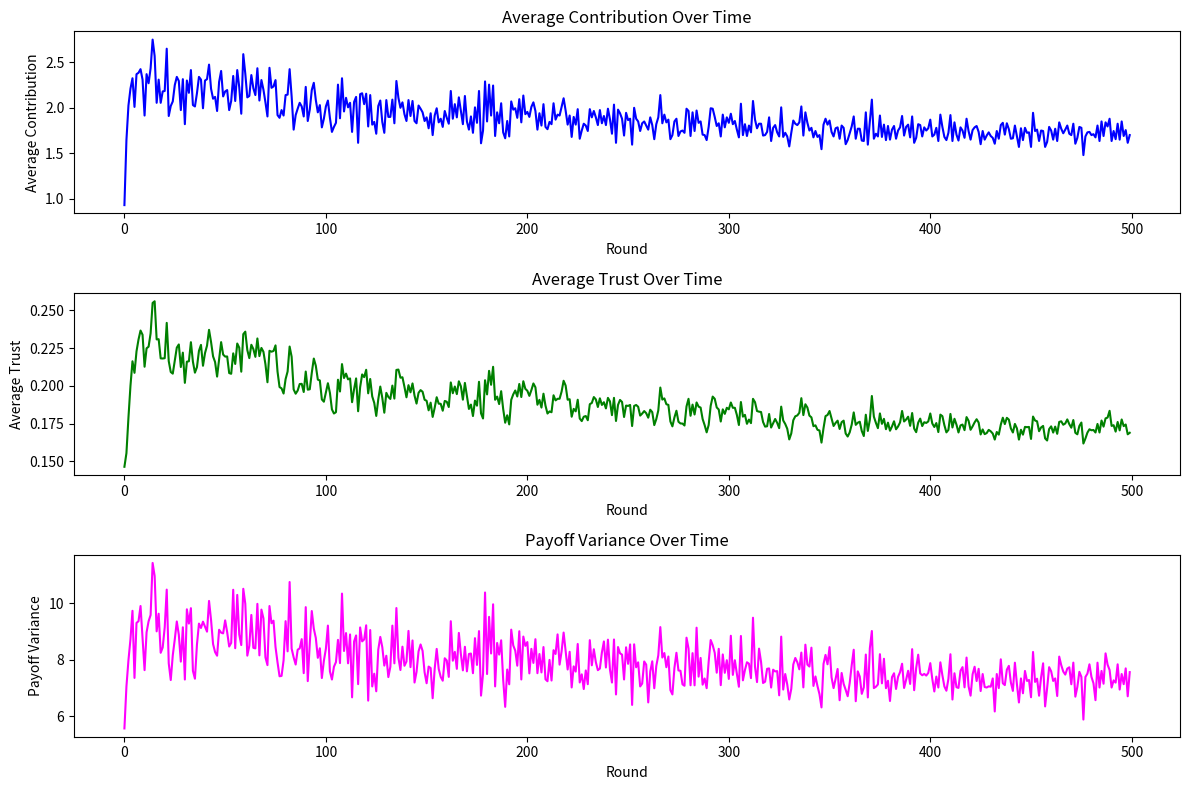

This figure's Python source:
import numpy as np
import matplotlib.pyplot as plt
import pandas as pd

# Simulation Parameters
n_agents = 100              # Number of agents
n_rounds = 500              # Number of rounds
endowment = 10              # Initial endowment per round
contribution_choices = np.arange(0, 10.5, 0.5)  # Contributions: 0 to 10 in steps of 0.5
r = 150                     # Public good multiplication factor (MPCR = 1.5)
lambda_trust = 0.5          # Trust memory parameter
eta = 1.5                   # Trust weight in utility
alpha = 3.0                 # Fairness: disadvantageous inequity aversion
beta = 2.0                  # Fairness: advantageous inequity aversion
gamma = 1.5                 # Social pressure weight
rlhf_frequency = 10         # Apply RLHF every 10 rounds
rlhf_boost = 0.5            # RLHF boost factor for Q-values
epsilon_initial = 0.2       # Initial exploration rate
epsilon_final = 0.01        # Final exploration rate
decay_rate = 0.005          # Decay rate for epsilon

# Q-learning Parameters
alpha_q = 0.1               # Learning rate for Q-learning
gamma_q = 0.9               # Discount factor for Q-learning

# Agent Class
class Agent:
    def __init__(self):
        self.trust = 0.2                    # Initial trust level
        self.q_table = np.zeros(len(contribution_choices))  # Q-values for each contribution
        self.contribution_history = []      # Track contributions over time

# Utility Functions
def rational_utility(c_i, total_contributions):
    public_return = (r * total_contributions) / n_agents
    return endowment - c_i + public_return

def trust_utility(c_i, trust):
    return eta * trust * c_i

def fairness_utility(p_i, p_mean):
    return -alpha * max(p_mean - p_i, 0) - beta * max(p_i - p_mean, 0)

def social_pressure_utility(c_i, c_mean):
    return gamma * (1 - abs(c_i - c_mean) / max(contribution_choices))

def behavioral_utility(c_i, total_contributions, trust, p_i, p_mean, c_mean):
    u_rat = rational_utility(c_i, total_contributions)
    u_trust = trust_utility(c_i, trust)
    u_fair = fairness_utility(p_i, p_mean)
    u_soc = social_pressure_utility(c_i, c_mean)
    return u_rat + u_trust + u_fair + u_soc

# Initialize Agents
agents = [Agent() for _ in range(n_agents)]

# Data Tracking
contributions_over_time = []
trust_over_time = []
payoff_variance_over_time = []

# Run Simulation
for t in range(n_rounds):
    # Decaying epsilon
    epsilon = epsilon_final + (epsilon_initial - epsilon_final) * np.exp(-decay_rate * t)
    
    # Agents choose contributions using Q-learning
    contributions = []
    for agent in agents:
        if np.random.rand() < epsilon:
            c_i = np.random.choice(contribution_choices)
        else:
            c_i = contribution_choices[np.argmax(agent.q_table)]
        contributions.append(c_i)
        agent.contribution_history.append(c_i)
    
    # Calculate totals and averages
    total_contributions = sum(contributions)
    c_mean = np.mean(contributions)
    payoffs = [rational_utility(c_i, total_contributions) for c_i in contributions]
    p_mean = np.mean(payoffs)
    
    # Update agents' trust and Q-tables
    for i, agent in enumerate(agents):
        # Update trust based on group average contribution
        group_avg_contribution = total_contributions / n_agents
        agent.trust = lambda_trust * agent.trust + (1 - lambda_trust) * (group_avg_contribution / max(contribution_choices))
        
        # Calculate total utility with behavioral factors
        u_beh = behavioral_utility(contributions[i], total_contributions, agent.trust, payoffs[i], p_mean, c_mean)
        
        # Update Q-table using Q-learning
        action_idx = np.where(contribution_choices == contributions[i])[0][0]
        max_future_q = np.max(agent.q_table)
        agent.q_table[action_idx] = (1 - alpha_q) * agent.q_table[action_idx] + alpha_q * (u_beh + gamma_q * max_future_q)
    
    # Apply RLHF periodically
    if t % rlhf_frequency == 0:
        for agent in agents:
            for idx, c in enumerate(contribution_choices):
                agent.q_table[idx] += rlhf_boost * c  # Boost Q-values for higher contributions
    
    # Record metrics
    contributions_over_time.append(np.mean(contributions))
    trust_over_time.append(np.mean([agent.trust for agent in agents]))
    payoff_variance_over_time.append(np.var(payoffs))

# Save Results to CSV
data = pd.DataFrame({
    'Round': range(n_rounds),
    'Average_Contribution': contributions_over_time,
    'Average_Trust': trust_over_time,
    'Payoff_Variance': payoff_variance_over_time
})
data.to_csv('simulation_results_fair.csv', index=False)

# Plot Results
plt.figure(figsize=(12, 8))

# Average Contribution Plot
plt.subplot(3, 1, 1)
plt.plot(contributions_over_time, color='blue')
plt.title('Average Contribution Over Time')
plt.xlabel('Round')
plt.ylabel('Average Contribution')

# Average Trust Plot
plt.subplot(3, 1, 2)
plt.plot(trust_over_time, color='green')
plt.title('Average Trust Over Time')
plt.xlabel('Round')
plt.ylabel('Average Trust')

# Payoff Variance Plot
plt.subplot(3, 1, 3)
plt.plot(payoff_variance_over_time, color='magenta')
plt.title('Payoff Variance Over Time')
plt.xlabel('Round')
plt.ylabel('Payoff Variance')

plt.tight_layout()
plt.savefig('simulation_plots_fair.png')
plt.show()
